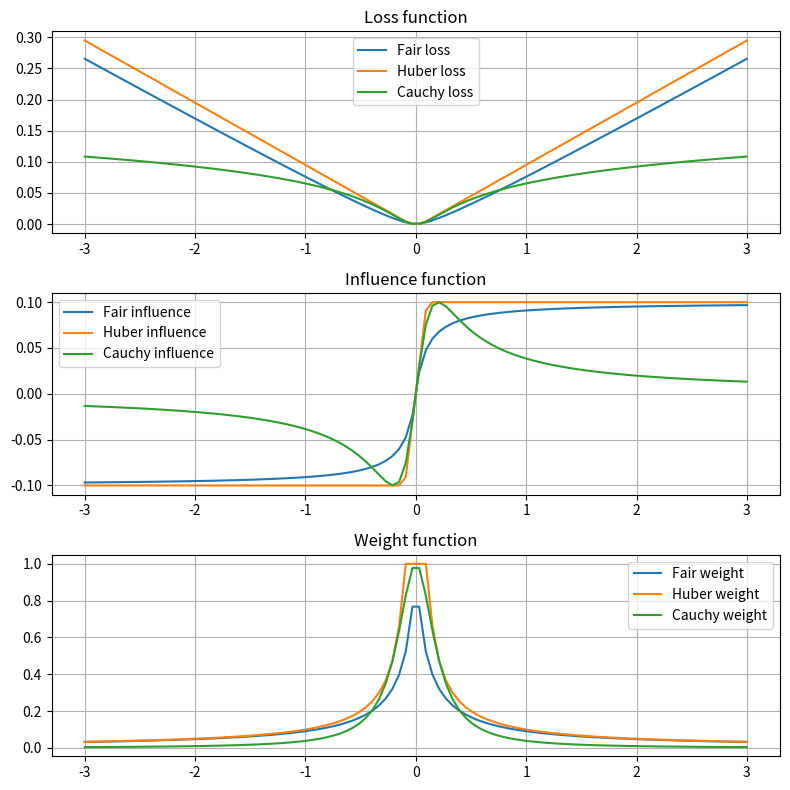

This chart was generated by the following Python code:


import numpy as np
import matplotlib.pyplot as plt

# fair loss rho, influence and weight function
def fair_loss(x, c):
    return c ** 2 * (np.abs(x) / c - np.log(1 + np.abs(x) / c))

def fair_influence(x, c):
    return x / (1 + np.abs(x)/c)

def fair_weight(x, c):
    return 1 / (1 + np.abs(x) / c)

# huber loss rho, influence and weight function
def huber_loss(x, k):
    return np.where(np.abs(x) < k, 0.5 * x ** 2, k * (np.abs(x) - 0.5 * k))

def huber_influence(x, k):
    return np.where(np.abs(x) < k, x, k * np.sign(x))

def huber_weight(x, k):
    return np.where(np.abs(x) < k, 1, k / np.abs(x))

# Plot cauchy loss rho, influence and weight function
def cauchy_loss(x, c):
    return 0.5 * c ** 2 * np.log(1 + (x / c) ** 2)

def cauchy_influence(x, c):
    return x / (1 + (x / c) ** 2)

def cauchy_weight(x, c):
    return 1 / (1 + (x / c) ** 2)

if __name__ == '__main__':
    # Plot huber and cauchy in same 3,1 subplots
    fig, ax = plt.subplots(3, 1, figsize=(8, 8))
    x = np.linspace(-3, 3, 100)
    k = 0.1
    c = 0.2
    ax[0].plot(x, fair_loss(x, k), label='Fair loss')
    ax[0].plot(x, huber_loss(x, k), label='Huber loss')
    ax[0].plot(x, cauchy_loss(x, c), label='Cauchy loss')
    ax[0].legend()
    ax[0].set_title('Loss function')
    ax[0].grid()
    ax[1].plot(x, fair_influence(x, k), label='Fair influence')
    ax[1].plot(x, huber_influence(x, k), label='Huber influence')
    ax[1].plot(x, cauchy_influence(x, c), label='Cauchy influence')
    ax[1].legend()
    ax[1].set_title('Influence function')
    ax[1].grid()
    ax[2].plot(x, fair_weight(x, k), label='Fair weight')
    ax[2].plot(x, huber_weight(x, k), label='Huber weight')
    ax[2].plot(x, cauchy_weight(x, c), label='Cauchy weight')
    ax[2].legend()
    ax[2].set_title('Weight function')
    ax[2].grid()
    plt.tight_layout()
    plt.show()
